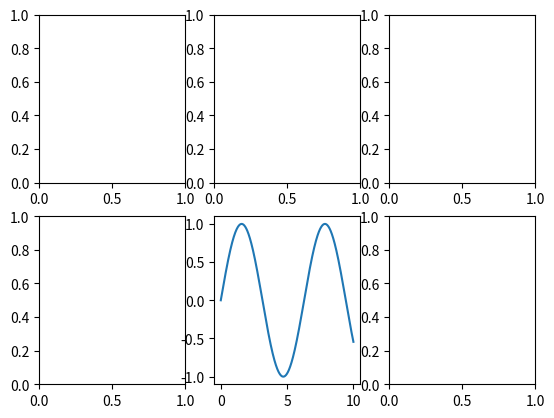

Recreate this plot in Python. (Note: this script raises an exception after producing the figure.)
#!/usr/bin/env python
# _*_ coding: utf-8 _*_

"""document of the module"""


import scipy
import numpy as np
import matplotlib as mpl
import matplotlib.pyplot as plt


(fig, axes) = plt.subplots(2, 3)
plt.sca(axes[1][1])
x = np.linspace(0, 10, 1000)
y = np.sin(x)

plt.plot(x, y)
plt.savefig("subplots", ftm="png")
plt.show()
